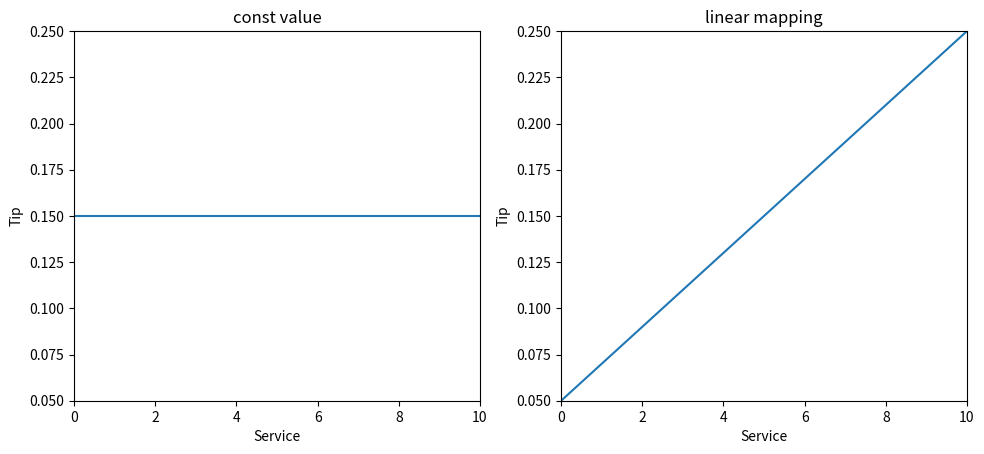

Reproduce this figure in Python. (Note: this script raises an exception after producing the figure.)
import numpy as np
from matplotlib import pyplot as plt

# Whole config
fig_scale_x = 1.8
fig_scale_y = 1.0
plt.figure(figsize=(6.4 * fig_scale_x, 4.8 * fig_scale_y))
row = 1
col = 2

# [0, 10]
service = np.arange(0, 10.01, 0.5)
tip = 0.15 * np.ones(np.size(service))

plt.subplot(row, col, 1)
plt.title("const value")
plt.plot(service, tip)
plt.xlabel("Service")
plt.ylabel("Tip")
plt.xlim(0, 10)
plt.ylim(0.05, 0.25)

tip = (0.20 / 10) * service + 0.05
plt.subplot(row, col, 2)
plt.title("linear mapping")
plt.plot(service, tip)
plt.xlabel("Service")
plt.ylabel("Tip")
plt.xlim(0, 10)
plt.ylim(0.05, 0.25)

plt.savefig("img/5-nonfuzzy-approach-1d.png")
plt.show()
